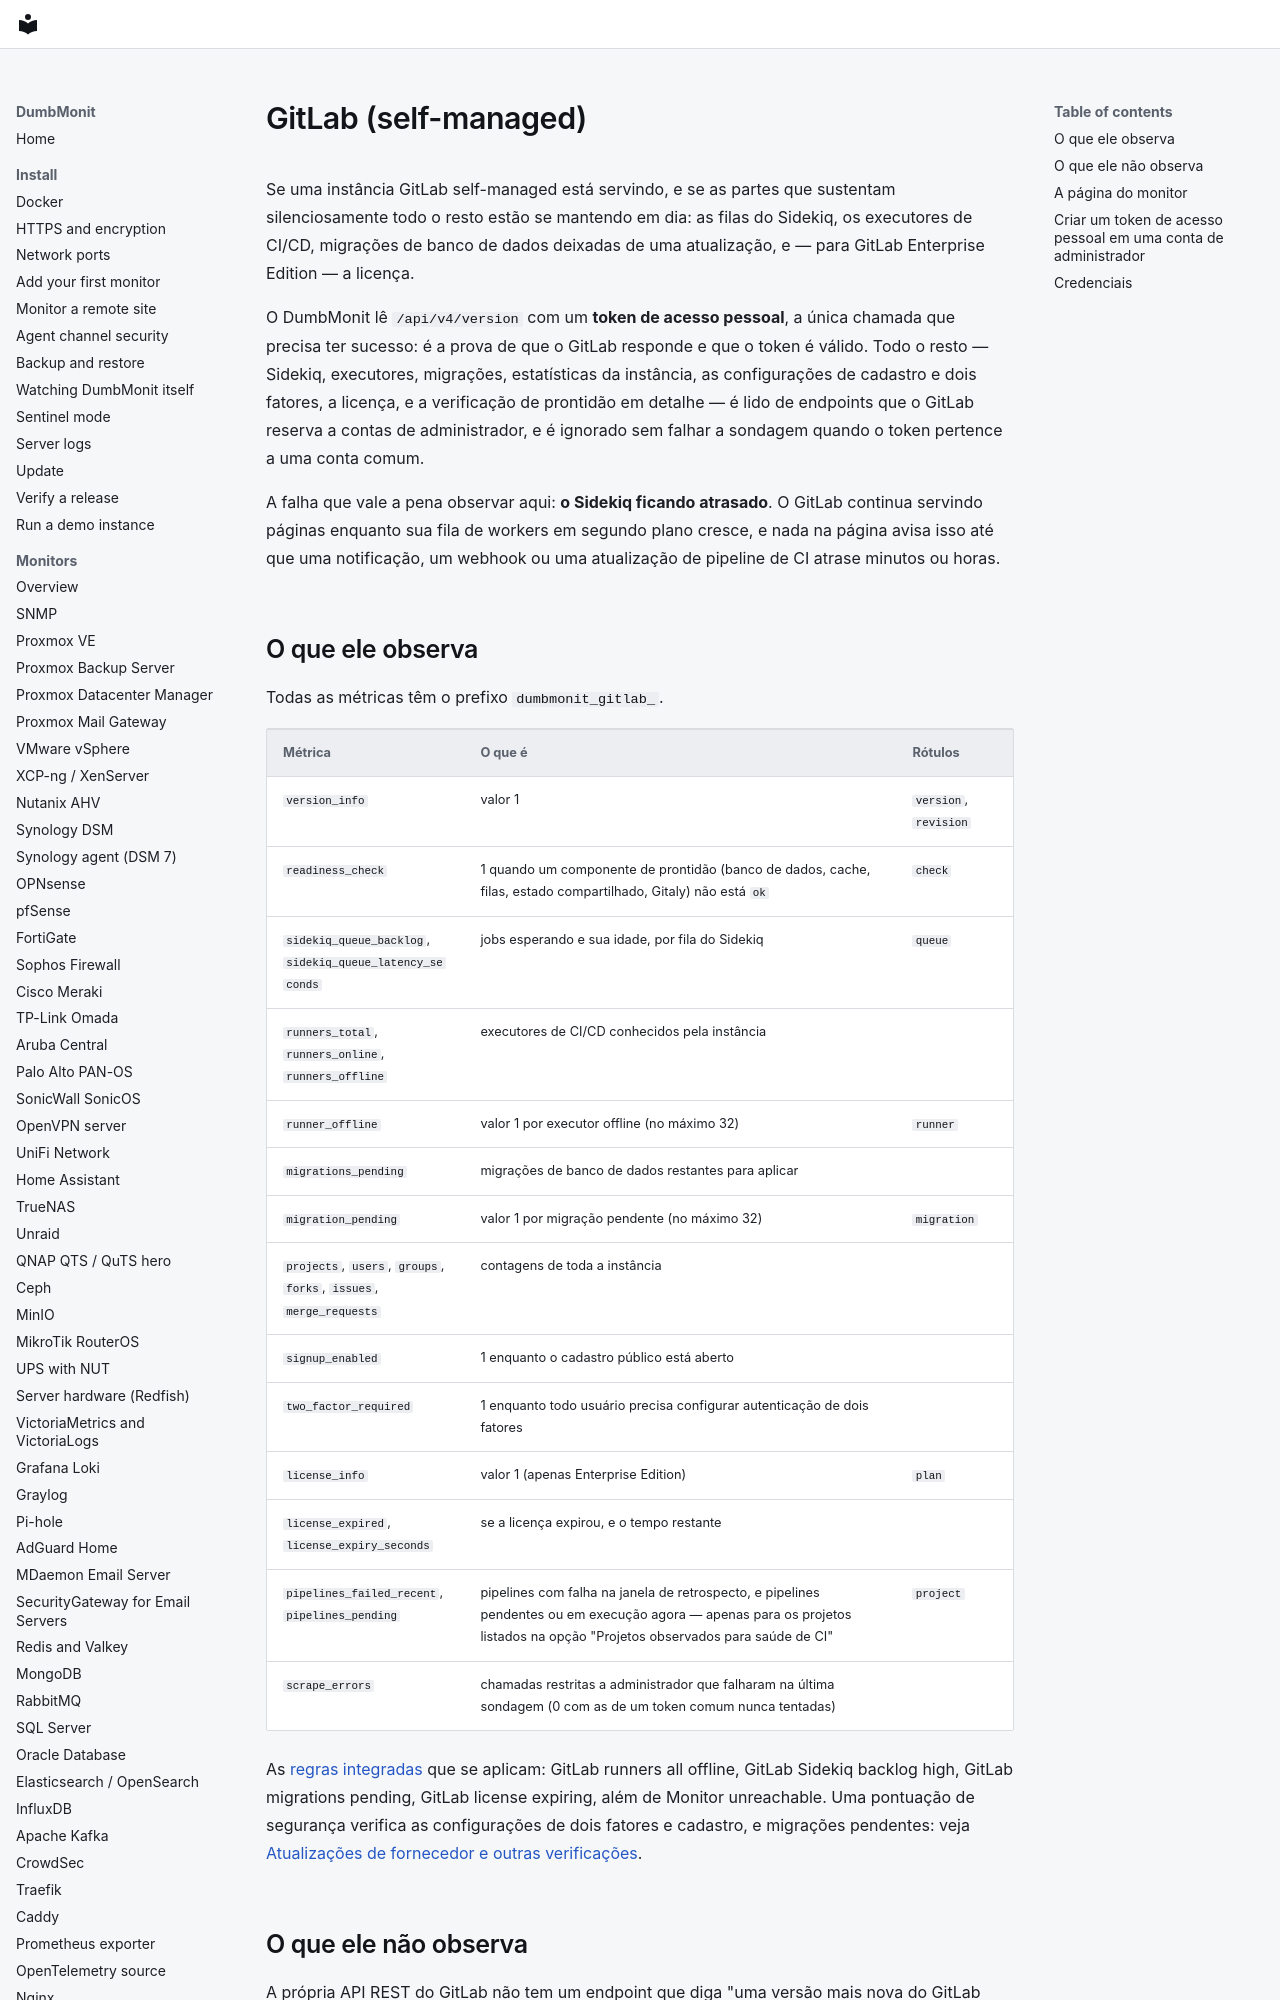

repository: laupernoe/dumbmonit · page: devices/gitlab.pt-BR/index.html · generator: mkdocs

# GitLab (self-managed) {#gitlab-self-managed}

Se uma instância GitLab self-managed está servindo, e se as partes que
sustentam silenciosamente todo o resto estão se mantendo em dia: as filas do
Sidekiq, os executores de CI/CD, migrações de banco de dados deixadas de uma
atualização, e — para GitLab Enterprise Edition — a licença.

O DumbMonit lê `/api/v4/version` com um **token de acesso pessoal**, a única
chamada que precisa ter sucesso: é a prova de que o GitLab responde e que o
token é válido. Todo o resto — Sidekiq, executores, migrações, estatísticas
da instância, as configurações de cadastro e dois fatores, a licença, e a
verificação de prontidão em detalhe — é lido de endpoints que o GitLab
reserva a contas de administrador, e é ignorado sem falhar a sondagem quando
o token pertence a uma conta comum.

A falha que vale a pena observar aqui: **o Sidekiq ficando atrasado**. O
GitLab continua servindo páginas enquanto sua fila de workers em segundo
plano cresce, e nada na página avisa isso até que uma notificação, um
webhook ou uma atualização de pipeline de CI atrase minutos ou horas.
